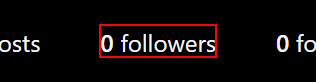
Workflow: Workflow4

Step 1: Find follower count UI Element on the link '0 followers'

Step 2: get-text from the link '0 following' in window '@rosp.roject • Instagram photos and videos' (msedge.exe) (no picture)

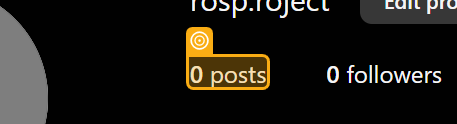
Step 3: get-text from the element 'posts' in window '@rosp.roject • Instagram photos and videos' (msedge.exe)

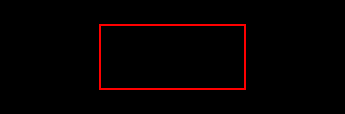
Step 4: find the header

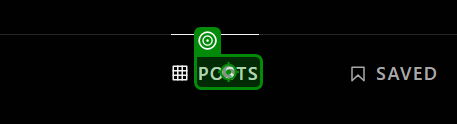
Step 5: click on the element 'Posts' in window '@rosp.roject • Instagram photos and videos' (msedge.exe)
